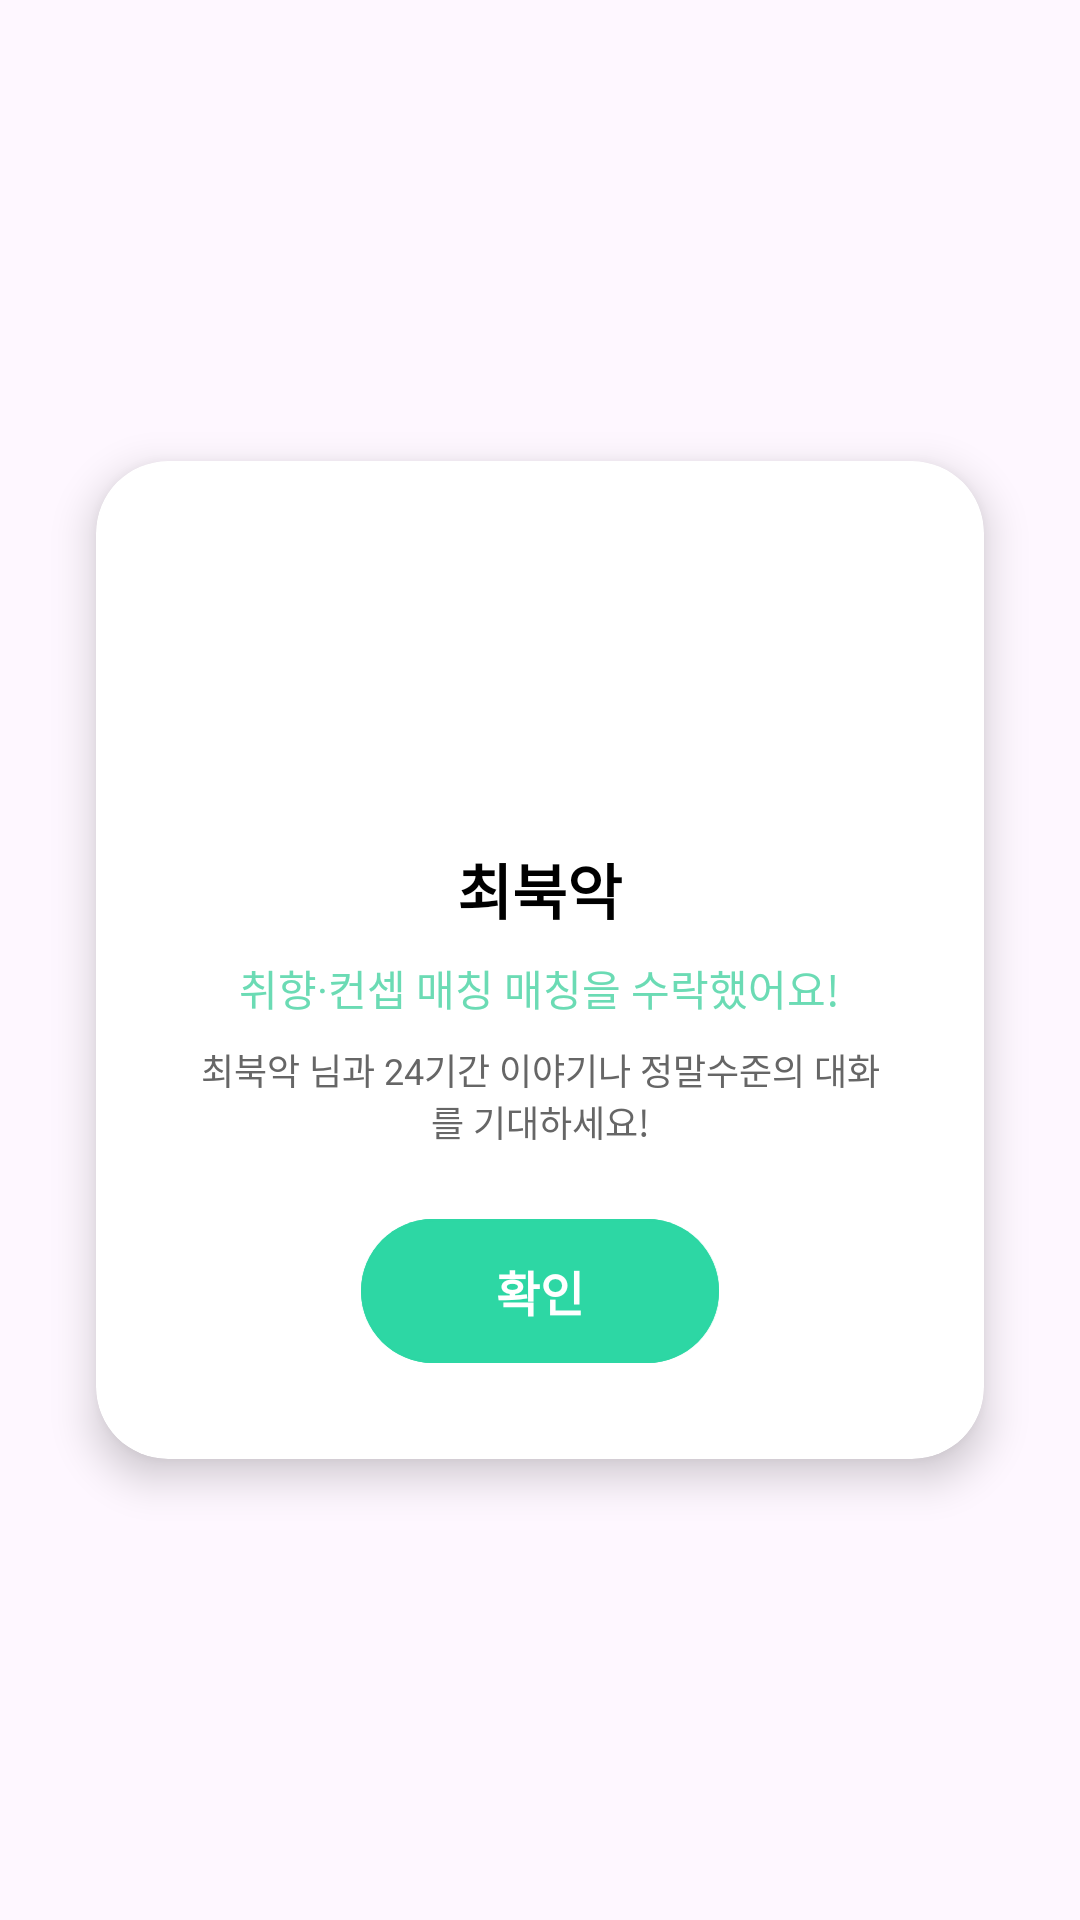

The Android layout XML behind this screen, and the referenced resources:
<!-- AndroidManifest.xml: application theme Theme.Mobile2025S2_1_2 -->
<!-- res/layout/profile_popup2.xml -->
<?xml version="1.0" encoding="utf-8"?>
<androidx.constraintlayout.widget.ConstraintLayout
    xmlns:android="http://schemas.android.com/apk/res/android"
    xmlns:app="http://schemas.android.com/apk/res-auto"
    android:layout_width="match_parent"
    android:layout_height="match_parent"
    android:background="@android:color/transparent">

    
    <androidx.cardview.widget.CardView
        android:id="@+id/card_confirm"
        android:layout_width="0dp"
        android:layout_height="wrap_content"
        android:layout_marginStart="32dp"
        android:layout_marginEnd="32dp"
        app:cardCornerRadius="24dp"
        app:cardElevation="8dp"
        app:cardBackgroundColor="@android:color/white"
        app:layout_constraintTop_toTopOf="parent"
        app:layout_constraintBottom_toBottomOf="parent"
        app:layout_constraintStart_toStartOf="parent"
        app:layout_constraintEnd_toEndOf="parent">

        <LinearLayout
            android:layout_width="match_parent"
            android:layout_height="wrap_content"
            android:orientation="vertical"
            android:padding="32dp"
            android:gravity="center">

            
            <ImageView
                android:id="@+id/img_profile_confirm"
                android:layout_width="80dp"
                android:layout_height="80dp"
                android:src="@drawable/ic_profile"
                android:contentDescription="프로필" />

            
            <TextView
                android:id="@+id/tv_name_confirm"
                android:layout_width="wrap_content"
                android:layout_height="wrap_content"
                android:layout_marginTop="16dp"
                android:text="최북악"
                android:textSize="20sp"
                android:textStyle="bold"
                android:textColor="@android:color/black" />

            
            <TextView
                android:id="@+id/tv_message"
                android:layout_width="wrap_content"
                android:layout_height="wrap_content"
                android:layout_marginTop="8dp"
                android:text="취향·컨셉 매칭 매칭을 수락했어요!"
                android:textSize="14sp"
                android:textColor="#6BDBB4"
                android:gravity="center" />

            <TextView
                android:id="@+id/tv_sub_message"
                android:layout_width="wrap_content"
                android:layout_height="wrap_content"
                android:layout_marginTop="8dp"
                android:text="최북악 님과 24기간 이야기나 정말수준의 대화를 기대하세요!"
                android:textSize="12sp"
                android:textColor="#666666"
                android:gravity="center" />

            
            
            <FrameLayout
                android:id="@+id/btn_confirm_layout"
                android:layout_width="200dp"
                android:layout_height="48dp"
                android:clickable="true"
                android:focusable="true"
                android:foreground="?attr/selectableItemBackground"
                android:layout_marginTop="24dp">

                <ImageView
                    android:id="@+id/img_confirm"
                    android:layout_width="match_parent"
                    android:layout_height="match_parent"
                    android:src="@drawable/ic_accept"
                    android:contentDescription="확인 버튼" />

                <TextView
                    android:id="@+id/btn_confirm"
                    android:layout_width="match_parent"
                    android:layout_height="match_parent"
                    android:text="확인"
                    android:textColor="@android:color/white"
                    android:textSize="16sp"
                    android:textStyle="bold"
                    android:gravity="center" />
            </FrameLayout>


        </LinearLayout>

    </androidx.cardview.widget.CardView>

</androidx.constraintlayout.widget.ConstraintLayout>
<!-- resources referenced by this layout -->
<resources>
  <!-- drawable ic_accept (drawable) -->
  <vector
      xmlns:android="http://schemas.android.com/apk/res/android"
      xmlns:aapt="http://schemas.android.com/aapt"
      android:width="102dp"
      android:height="41dp"
      android:viewportWidth="102"
      android:viewportHeight="41"
      >
      <group>
          <clip-path
              android:pathData="M20.5 0H81.5C92.8218 0 102 9.17816 102 20.5C102 31.8218 92.8218 41 81.5 41H20.5C9.17816 41 0 31.8218 0 20.5C0 9.17816 9.17816 0 20.5 0Z"
              />
          <path
              android:pathData="M0 0V41H102V0"
              android:fillColor="#2DD7A4"
              />
          <path
              android:pathData="M20.5 0H81.5C92.8218 0 102 9.17816 102 20.5C102 31.8218 92.8218 41 81.5 41H20.5C9.17816 41 0 31.8218 0 20.5C0 9.17816 9.17816 0 20.5 0Z"
              android:strokeWidth="1.4"
              android:strokeColor="#2DD7A4"
              />
      </group>
  </vector>
  <style name="Theme.Mobile2025S2_1_2" parent="Base.Theme.Mobile2025S2_1_2" />
  <style name="Base.Theme.Mobile2025S2_1_2" parent="Theme.Material3.DayNight.NoActionBar">
          
          
      </style>
</resources>
